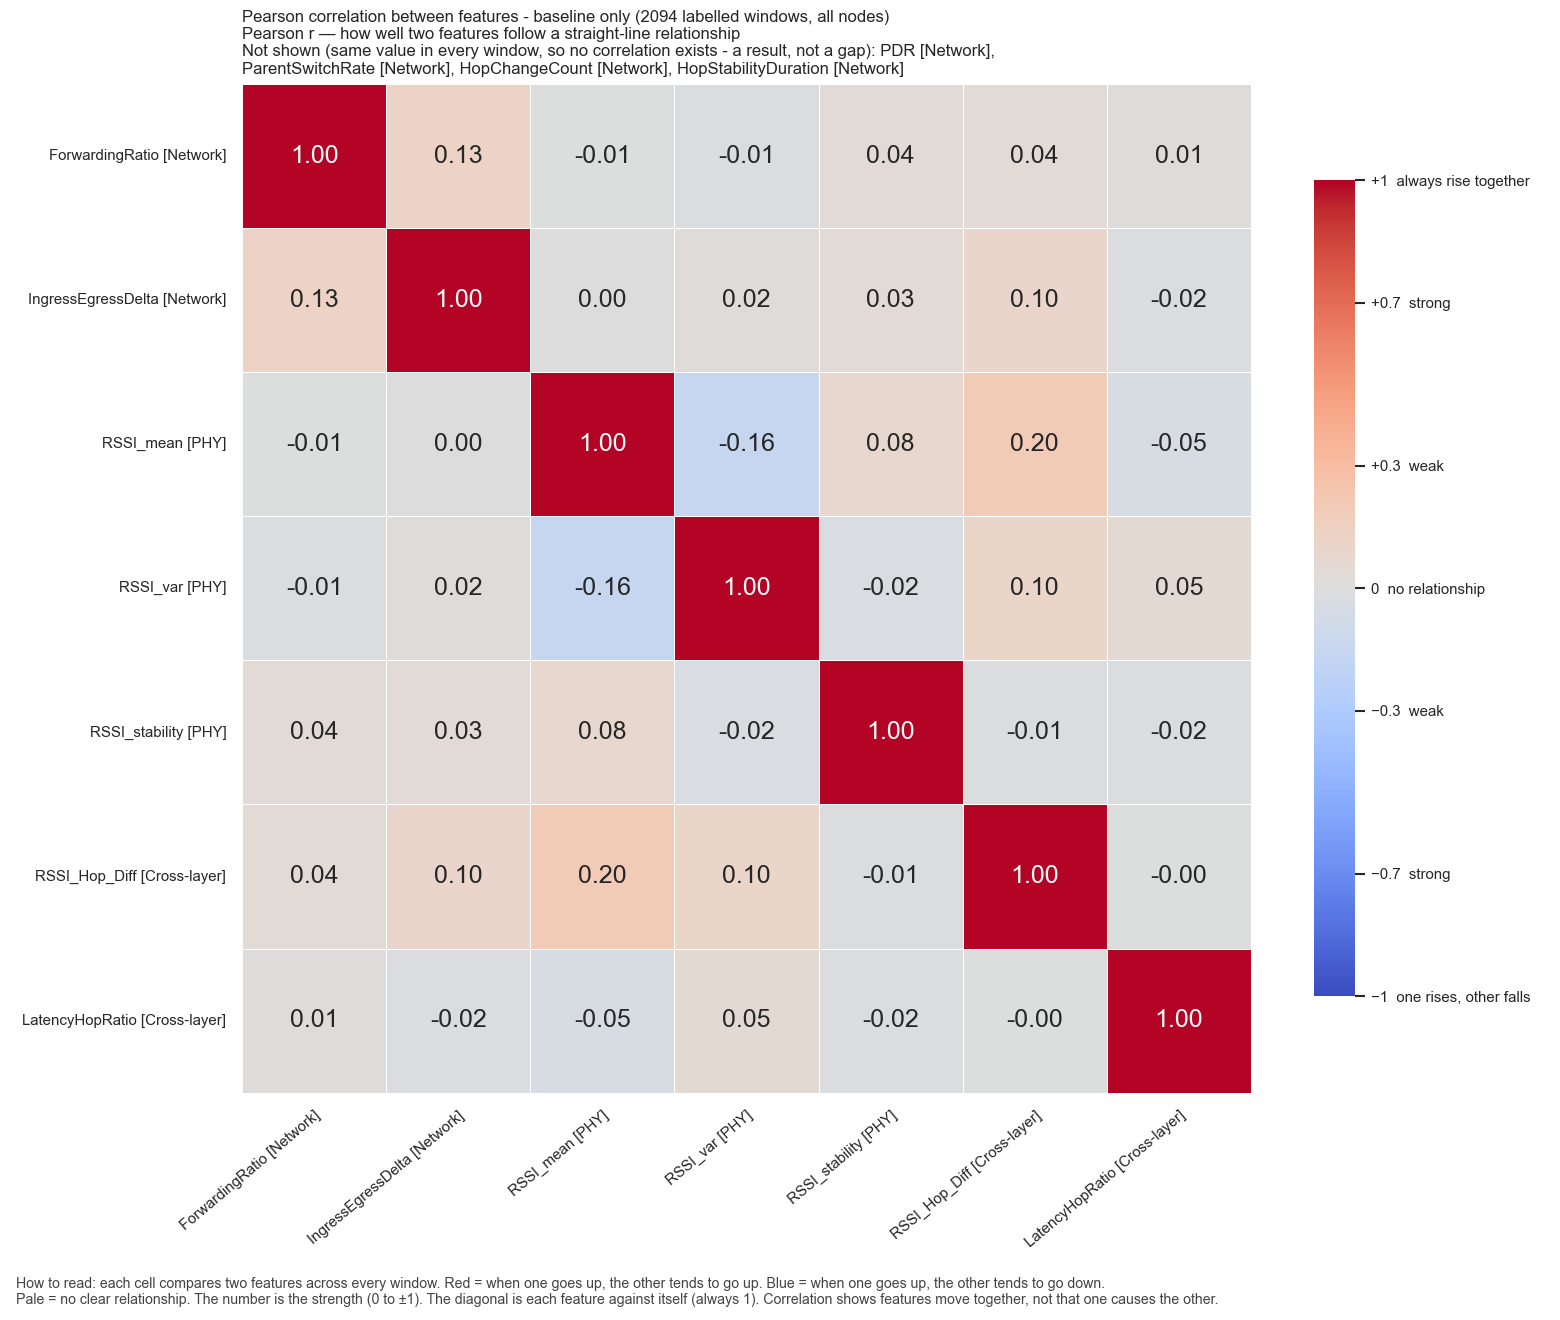

The table this chart was drawn from, first rows:
, ForwardingRatio, IngressEgressDelta, RSSI_mean, RSSI_var, RSSI_stability, RSSI_Hop_Diff, LatencyHopRatio
ForwardingRatio, 1.0, 0.1326, -0.007552, -0.007981, 0.03516, 0.04075, 0.009049
IngressEgressDelta, 0.1326, 1.0, 0.001269, 0.01967, 0.03239, 0.09792, -0.01663
RSSI_mean, -0.007552, 0.001269, 1.0, -0.1589, 0.08123, 0.1979, -0.04531
RSSI_var, -0.007981, 0.01967, -0.1589, 1.0, -0.02351, 0.1035, 0.05297
RSSI_stability, 0.03516, 0.03239, 0.08123, -0.02351, 1.0, -0.01392, -0.01531
RSSI_Hop_Diff, 0.04075, 0.09792, 0.1979, 0.1035, -0.01392, 1.0, -0.0006961
LatencyHopRatio, 0.009049, -0.01663, -0.04531, 0.05297, -0.01531, -0.0006961, 1.0
